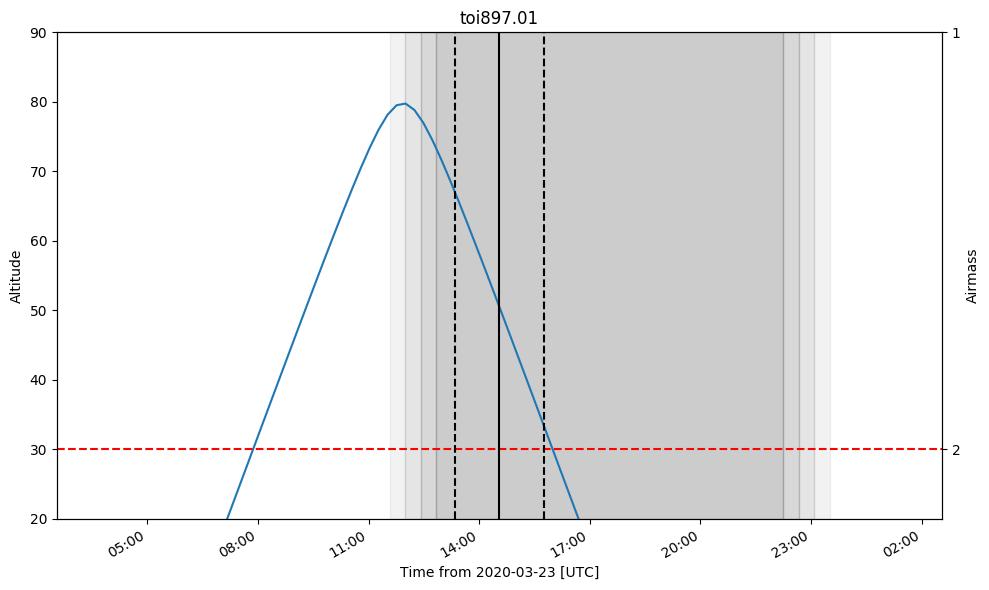

The file beside this chart, header and first rows:
ingress, midtransit, egress
2020-03-23 13:21:36.909, 2020-03-23 14:34:00.309, 2020-03-23 15:46:23.709
